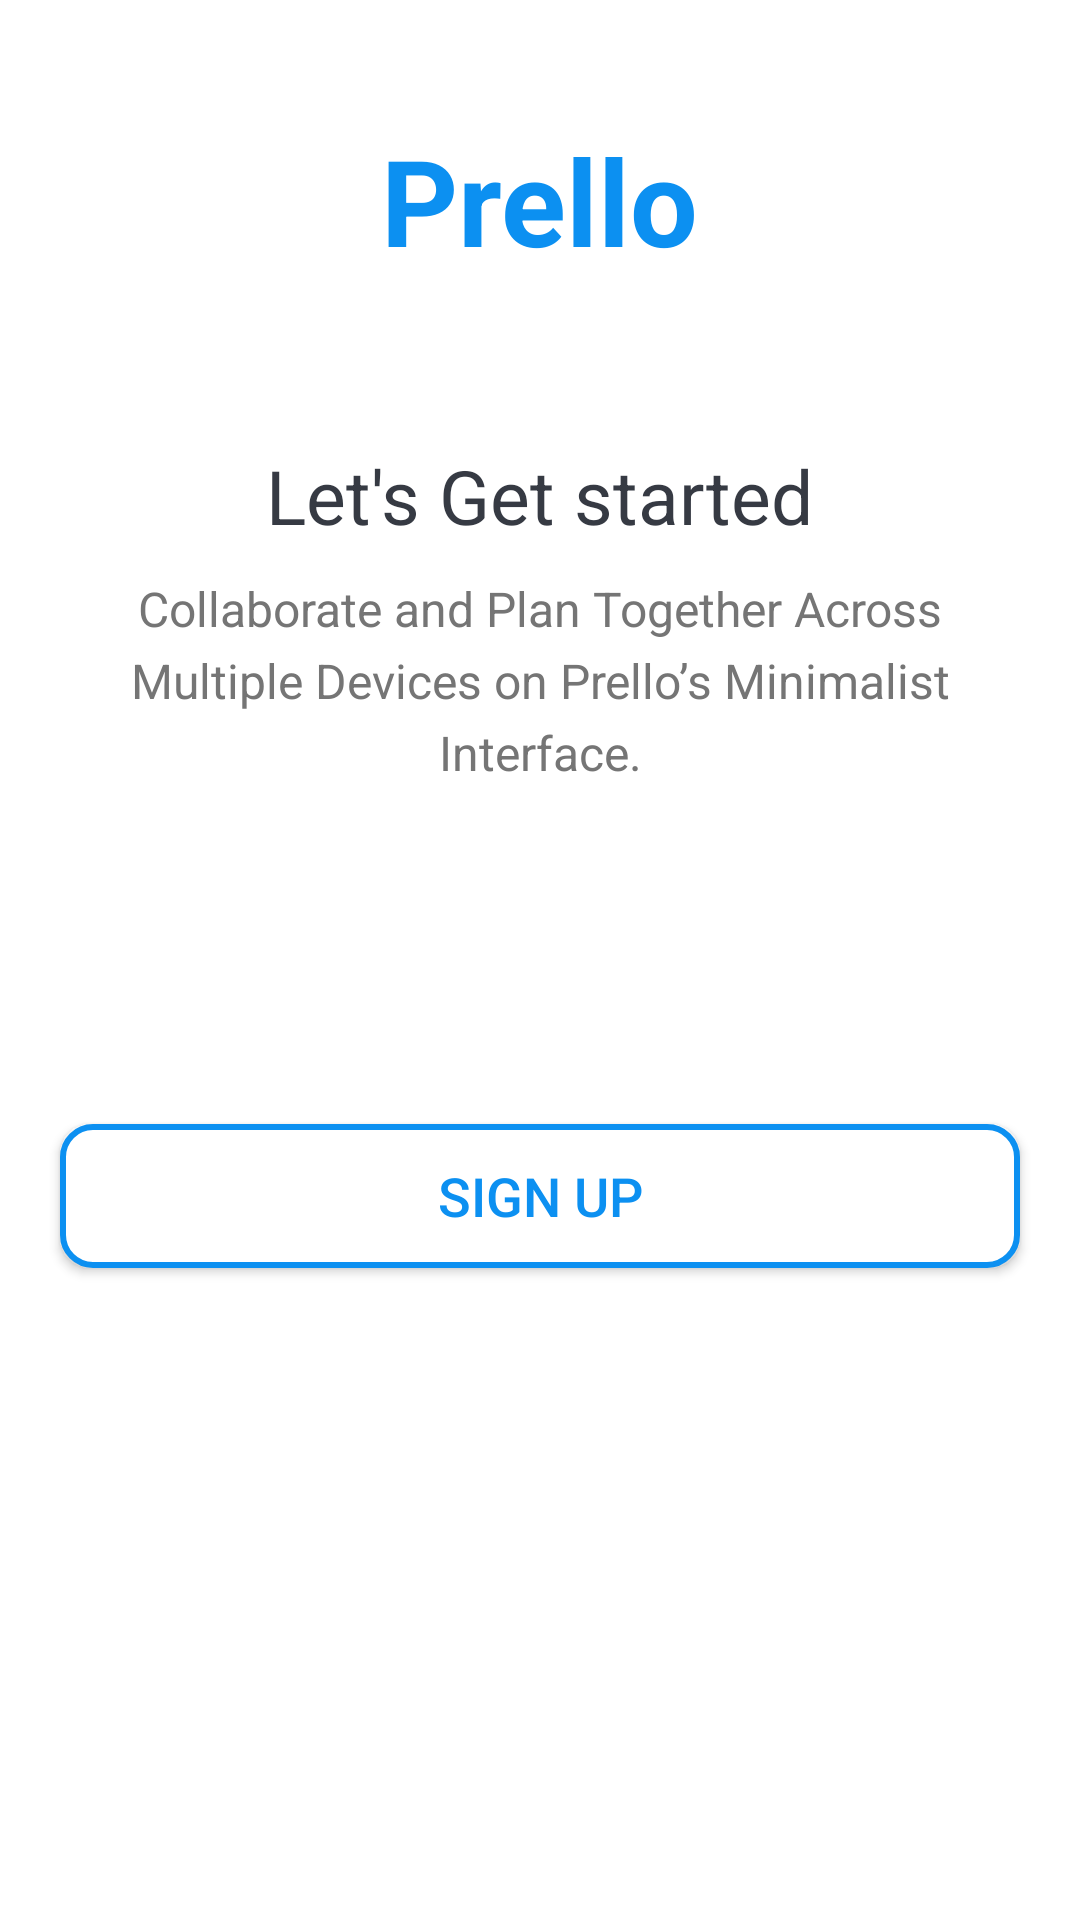

Here is an Android app screen rendered from its layout file. Give the layout XML and the strings, colors and styles it references.
<!-- AndroidManifest.xml: activity theme Theme.Prello.NoActionBar -->
<!-- res/layout/activity_intro.xml -->
<?xml version="1.0" encoding="utf-8"?>
<LinearLayout xmlns:android="http://schemas.android.com/apk/res/android"
    xmlns:tools="http://schemas.android.com/tools"
    android:layout_width="match_parent"
    android:layout_height="match_parent"
    android:background="@drawable/intro_background"
    android:gravity="center_horizontal"
    android:orientation="vertical"
    tools:context=".activities.IntroActivity">

    <TextView
        android:id="@+id/tv_app_name_intro"
        android:layout_width="wrap_content"
        android:layout_height="wrap_content"
        android:layout_marginTop="@dimen/intro_screen_title_text_marginTop"
        android:text="@string/app_name"
        android:textColor="@color/colorAccent"
        android:textSize="@dimen/intro_screen_title_text_size"
        android:textStyle="bold" />

    <ImageView
        android:layout_width="wrap_content"
        android:layout_height="wrap_content"
        android:layout_marginTop="@dimen/intro_screen_image_marginTop"
        android:contentDescription="@string/image_contentDescription"
        android:src="@drawable/ic_task_image" />

    <TextView
        android:layout_width="wrap_content"
        android:layout_height="wrap_content"
        android:layout_marginTop="@dimen/lets_get_started_text_marginTop"
        android:text="@string/let_s_get_started_text"
        android:textColor="@color/primary_text_color"
        android:textSize="@dimen/lets_get_started_text_size" />

    <TextView
        android:layout_width="match_parent"
        android:layout_height="wrap_content"
        android:layout_marginStart="@dimen/intro_text_marginStartEnd"
        android:layout_marginTop="@dimen/intro_text_marginTop"
        android:layout_marginEnd="@dimen/intro_text_marginStartEnd"
        android:gravity="center"
        android:lineSpacingExtra="@dimen/intro_text_line_spacing_extra"
        android:text="@string/intro_text_description"
        android:textColor="#757575"
        android:textSize="@dimen/intro_text_size" />

    
    <androidx.appcompat.widget.AppCompatButton
        android:id="@+id/btn_sign_in_intro"
        android:layout_width="match_parent"
        android:layout_height="wrap_content"
        android:layout_gravity="center"
        android:layout_marginStart="@dimen/btn_marginStartEnd"
        android:layout_marginTop="@dimen/intro_screen_sign_in_btn_marginTop"
        android:layout_marginEnd="@dimen/btn_marginStartEnd"
        android:background="@drawable/shape_button_rounded"
        android:foreground="?attr/selectableItemBackground"
        android:gravity="center"
        android:paddingTop="@dimen/btn_paddingTopBottom"
        android:paddingBottom="@dimen/btn_paddingTopBottom"
        android:text="@string/sign_in"
        android:textColor="@android:color/white"
        android:textSize="@dimen/btn_text_size" />

    <androidx.appcompat.widget.AppCompatButton
        android:id="@+id/btn_sign_up_intro"
        android:layout_width="match_parent"
        android:layout_height="wrap_content"
        android:layout_gravity="center"
        android:layout_marginStart="@dimen/btn_marginStartEnd"
        android:layout_marginTop="@dimen/intro_screen_sign_up_btn_marginTop"
        android:layout_marginEnd="@dimen/btn_marginStartEnd"
        android:background="@drawable/white_border_shape_button_rounded"
        android:foreground="?attr/selectableItemBackground"
        android:gravity="center"
        android:paddingTop="@dimen/btn_paddingTopBottom"
        android:paddingBottom="@dimen/btn_paddingTopBottom"
        android:text="@string/sign_up"
        android:textColor="@color/colorAccent"
        android:textSize="@dimen/btn_text_size" />
</LinearLayout>
<!-- resources referenced by this layout -->
<resources>
  <color name="colorAccent">#0C90F1</color>
  <color name="primary_text_color">#363A43</color>
  <dimen name="btn_marginStartEnd">20dp</dimen>
  <dimen name="btn_paddingTopBottom">8dp</dimen>
  <dimen name="btn_text_size">18sp</dimen>
  <dimen name="intro_screen_image_marginTop">30dp</dimen>
  <dimen name="intro_screen_sign_in_btn_marginTop">50dp</dimen>
  <dimen name="intro_screen_sign_up_btn_marginTop">15dp</dimen>
  <dimen name="intro_screen_title_text_marginTop">40dp</dimen>
  <dimen name="intro_screen_title_text_size">40sp</dimen>
  <dimen name="intro_text_line_spacing_extra">5dp</dimen>
  <dimen name="intro_text_marginStartEnd">20dp</dimen>
  <dimen name="intro_text_marginTop">10dp</dimen>
  <dimen name="intro_text_size">16sp</dimen>
  <dimen name="lets_get_started_text_marginTop">25dp</dimen>
  <dimen name="lets_get_started_text_size">25sp</dimen>
  <!-- drawable white_border_shape_button_rounded (drawable) -->
  <?xml version="1.0" encoding="utf-8"?>
  <shape xmlns:android="http://schemas.android.com/apk/res/android"
      android:shape="rectangle">
      <stroke android:color="#0C90F1"
          android:width="2dp"/>
      <solid android:color="@color/white"/>
      <corners android:radius="10dp"/>
  </shape>
  <string name="app_name">Prello</string>
  <string name="image_contentDescription">image</string>
  <string name="intro_text_description">Collaborate and Plan Together Across Multiple Devices on Prello’s Minimalist Interface.</string>
  <string name="let_s_get_started_text">Let\'s Get started</string>
  <string name="sign_in">SIGN IN</string>
  <string name="sign_up">SIGN UP</string>
  <style name="Theme.Prello.NoActionBar">
          <item name="windowActionBar">false</item>
          <item name="windowNoTitle">true</item>
          <item name="android:statusBarColor">@android:color/transparent</item>
      </style>
  <color name="white">#FFFFFFFF</color>
</resources>
